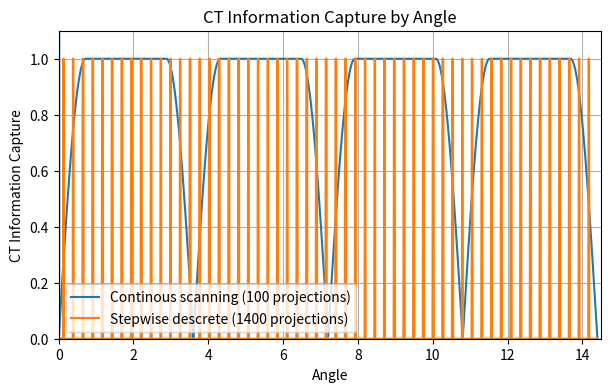

Source code (Python):
import numpy as np
import matplotlib.pyplot as plt

def bowed_plateau(x, period=1.0, flat_ratio=0.6):
    """
    Smooth bow: fast rise → flat → fast fall, repeated.
    """
    phase = (x % period) / period  # 0 → 1 inside each cycle

    rise_end = (1 - flat_ratio) / 2
    fall_start = 1 - rise_end

    y = np.zeros_like(phase)

    # Fast smooth rise
    rising = phase < rise_end
    y[rising] = np.sin((phase[rising] / rise_end) * (np.pi / 2))

    # Long flat top
    flat = (phase >= rise_end) & (phase <= fall_start)
    y[flat] = 1.0

    # Fast smooth fall
    falling = phase > fall_start
    y[falling] = np.sin(((1 - phase[falling]) / rise_end) * (np.pi / 2))

    return y


def square_pulse(x, period=1.0, pulse_ratio=0.15):
    """
    Square/rectangular function:
    - 0 most of the period
    - 1 for a short central pulse (much shorter width than bowed plateau).
    """
    phase = (x % period) / period  # 0 → 1 inside each cycle

    # Centered pulse around phase = 0.5
    half_pulse = pulse_ratio / 2
    y = np.zeros_like(phase)

    on_region = (phase >= 0.5 - half_pulse) & (phase <= 0.5 + half_pulse)
    y[on_region] = 1.0

    return y


# Three full repeats over x ∈ [0, 3]
x = np.linspace(0, 14.4, 2000)

y_bow   = bowed_plateau(x, period=3.6, flat_ratio=0.6)
y_square = square_pulse(x, period=0.26, pulse_ratio=0.1)  # much shorter width

plt.figure(figsize=(7, 4))
plt.plot(x, y_bow,    label="Continous scanning (100 projections)")
plt.plot(x, y_square, label="Stepwise descrete (1400 projections)")

# Only positive x and y
plt.xlim(0, 14.5)
plt.ylim(0, 1.1)

plt.axhline(0, linewidth=1)
plt.axvline(0, linewidth=1)

plt.xlabel("Angle")
plt.ylabel("CT Information Capture")
plt.title("CT Information Capture by Angle")
plt.grid(True)
plt.legend()
plt.show()
